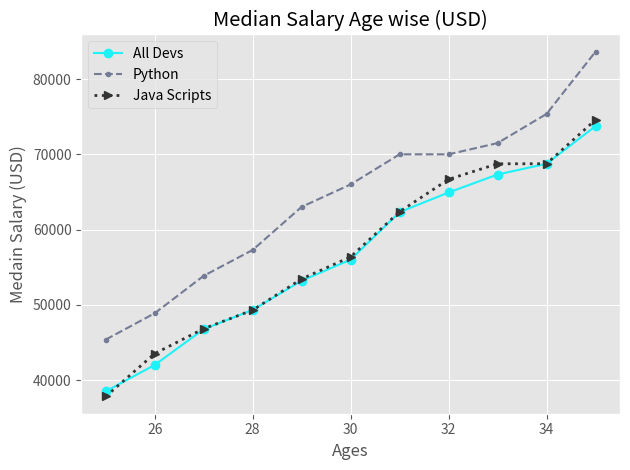

Source code (Python):
from matplotlib import pyplot as plt

# plt.xkcd()
# print(plt.style.available)
# ['seaborn-ticks', 'ggplot', 'dark_background', 'bmh', 'seaborn-poster', 'seaborn-notebook',
# 'fast', 'seaborn', 'classic', 'Solarize_Light2', 'seaborn-dark', 'seaborn-pastel',
# 'seaborn-muted', '_classic_test', 'seaborn-paper', 'seaborn-colorblind', 'seaborn-bright',
#  'seaborn-talk', 'seaborn-dark-palette', 'tableau-colorblind10', 'seaborn-darkgrid',
# 'seaborn-whitegrid', 'fivethirtyeight', 'grayscale', 'seaborn-white', 'seaborn-deep']
plt.style.use('ggplot')

ages_x = [25, 26, 27, 28, 29, 30, 31, 32, 33, 34, 35]

dev_y = [38496, 42000, 46752, 49320, 53200,
         56000, 62316, 64928, 67317, 68748, 73752]

# color='green', marker='o', linestyle='dashed',linewidth=2, markersize=12

plt.plot(ages_x, dev_y, color='#1EF2F9', marker='o',label="All Devs")


py_dev_y = [45372, 48876, 53850, 57287, 63016,
            65998, 70003, 70000, 71496, 75370, 83640]

plt.plot(ages_x, py_dev_y, color='#747B95', linestyle='dashed', marker='.',label="Python")

js_dev_y = [37810, 43515, 46823, 49293, 53437,
            56373, 62375, 66674, 68745, 68746, 74583]

plt.plot(ages_x, js_dev_y, color='#333535' , marker='>',linestyle='dotted', linewidth=2, label="Java Scripts")


plt.xlabel("Ages")
plt.ylabel("Medain Salary (USD)")
plt.title("Median Salary Age wise (USD)")

plt.legend()
plt.tight_layout()
# plt.grid(color='k', linestyle='-.', linewidth=1)
# plt.grid(True)
plt.savefig('plot.png')
plt.show()